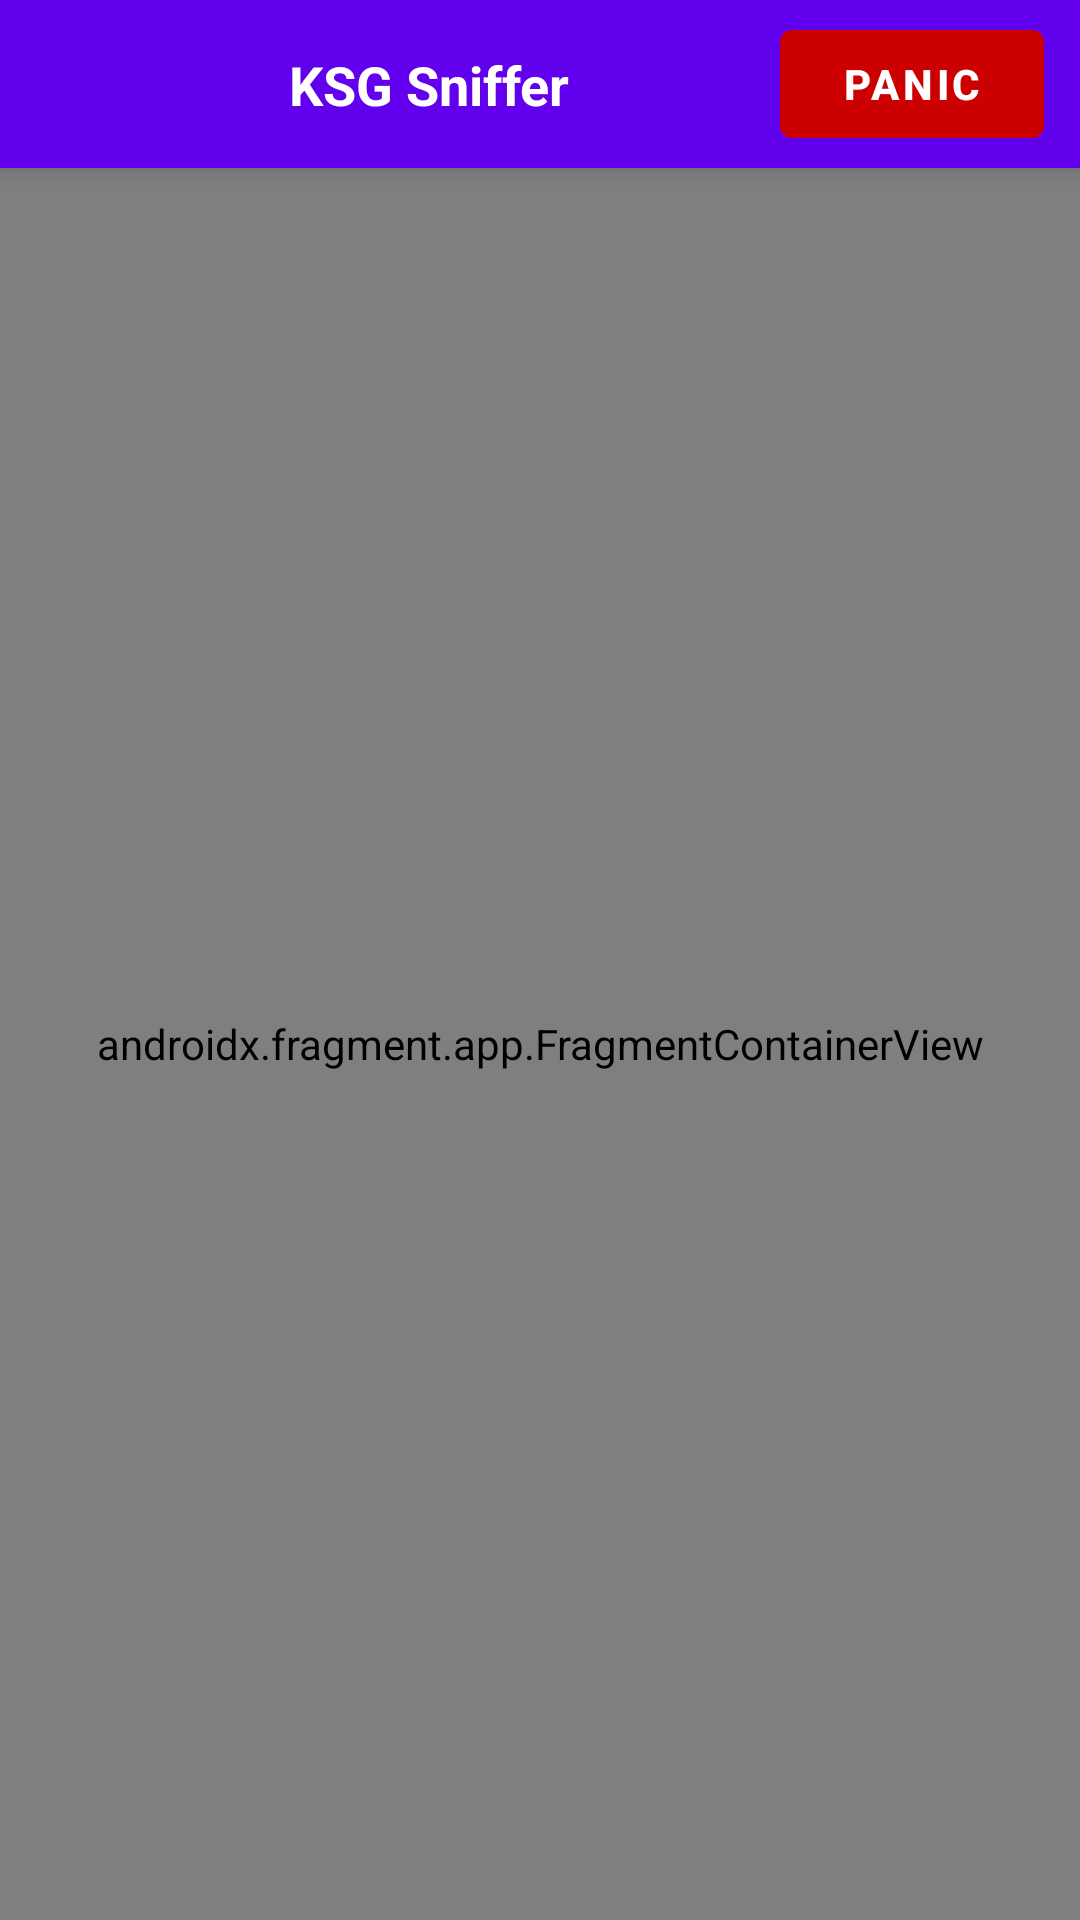

Write the Android layout XML for this screen, with the resource values it uses.
<!-- AndroidManifest.xml: application theme Theme.ExternalService -->
<!-- res/layout/activity_main.xml -->
<?xml version="1.0" encoding="utf-8"?>
<androidx.drawerlayout.widget.DrawerLayout xmlns:android="http://schemas.android.com/apk/res/android"
    xmlns:app="http://schemas.android.com/apk/res-auto"
    xmlns:tools="http://schemas.android.com/tools"
    android:id="@+id/drawer_layout"
    android:layout_width="match_parent"
    android:layout_height="match_parent"
    android:fitsSystemWindows="true"
    tools:openDrawer="start">

    <LinearLayout
        android:layout_width="match_parent"
        android:layout_height="match_parent"
        android:orientation="vertical">

        <com.google.android.material.appbar.MaterialToolbar
            android:id="@+id/toolbar"
            android:layout_width="match_parent"
            android:layout_height="?attr/actionBarSize"
            android:background="?attr/colorPrimary"
            android:elevation="4dp"
            android:theme="@style/ThemeOverlay.MaterialComponents.Dark.ActionBar"
            app:contentInsetStart="0dp"
            app:contentInsetStartWithNavigation="0dp"
            app:popupTheme="@style/ThemeOverlay.MaterialComponents.Light">

            <androidx.constraintlayout.widget.ConstraintLayout
                android:layout_width="match_parent"
                android:layout_height="match_parent">

                
                <View
                    android:id="@+id/status_led"
                    android:layout_width="14dp"
                    android:layout_height="14dp"
                    android:layout_marginStart="12dp"
                    android:background="@drawable/led_circle"
                    app:layout_constraintBottom_toBottomOf="parent"
                    app:layout_constraintStart_toStartOf="parent"
                    app:layout_constraintTop_toTopOf="parent" />

                
                <TextView
                    android:id="@+id/toolbar_title"
                    android:layout_width="0dp"
                    android:layout_height="wrap_content"
                    android:layout_marginHorizontal="16dp"
                    android:gravity="center"
                    android:text="KSG Sniffer"
                    android:textColor="@android:color/white"
                    android:textSize="18sp"
                    android:textStyle="bold"
                    app:layout_constraintBottom_toBottomOf="parent"
                    app:layout_constraintEnd_toStartOf="@+id/btn_panic"
                    app:layout_constraintStart_toEndOf="@+id/status_led"
                    app:layout_constraintTop_toTopOf="parent" />

                
                <com.google.android.material.button.MaterialButton
                    android:id="@+id/btn_panic"
                    android:layout_width="wrap_content"
                    android:layout_height="wrap_content"
                    android:layout_marginEnd="12dp"
                    android:text="PANIC"
                    android:textColor="@android:color/white"
                    android:textStyle="bold"
                    app:backgroundTint="@android:color/holo_red_dark"
                    app:cornerRadius="4dp"
                    app:rippleColor="@android:color/white"
                    app:layout_constraintBottom_toBottomOf="parent"
                    app:layout_constraintEnd_toEndOf="parent"
                    app:layout_constraintTop_toTopOf="parent" />

            </androidx.constraintlayout.widget.ConstraintLayout>

        </com.google.android.material.appbar.MaterialToolbar>

        <androidx.fragment.app.FragmentContainerView
            android:id="@+id/nav_host_fragment"
            android:name="androidx.navigation.fragment.NavHostFragment"
            android:layout_width="match_parent"
            android:layout_height="match_parent"
            app:defaultNavHost="true"
            app:navGraph="@navigation/nav_graph" />

    </LinearLayout>

    <com.google.android.material.navigation.NavigationView
        android:id="@+id/nav_view"
        android:layout_width="wrap_content"
        android:layout_height="match_parent"
        android:layout_gravity="start"
        android:fitsSystemWindows="true"
        app:headerLayout="@layout/nav_header"
        app:menu="@menu/drawer_menu" />

</androidx.drawerlayout.widget.DrawerLayout>
<!-- res/layout/nav_header.xml (included above) -->
<?xml version="1.0" encoding="utf-8"?>
<LinearLayout xmlns:android="http://schemas.android.com/apk/res/android"
    android:layout_width="match_parent"
    android:layout_height="176dp"
    android:background="?attr/colorPrimary"
    android:gravity="bottom"
    android:orientation="vertical"
    android:padding="16dp"
    android:theme="@style/ThemeOverlay.AppCompat.Dark">

    <ImageView
        android:layout_width="wrap_content"
        android:layout_height="wrap_content"
        android:paddingTop="8dp"
        android:src="@android:drawable/ic_menu_manage" />

    <TextView
        android:layout_width="match_parent"
        android:layout_height="wrap_content"
        android:paddingTop="8dp"
        android:text="KSG CAN Sniffer"
        android:textAppearance="@style/TextAppearance.AppCompat.Body1"
        android:textStyle="bold" />

    <TextView
        android:id="@+id/nav_header_status"
        android:layout_width="wrap_content"
        android:layout_height="wrap_content"
        android:text="Status: Disconnected" />

</LinearLayout>
<!-- resources referenced by this layout -->
<resources>
  <style name="Theme.ExternalService" parent="Theme.MaterialComponents.DayNight.NoActionBar">
          
          <item name="colorPrimary">@color/purple_500</item>
          <item name="colorPrimaryVariant">@color/purple_700</item>
          <item name="colorOnPrimary">@color/white</item>
          
          <item name="colorSecondary">@color/teal_200</item>
          <item name="colorSecondaryVariant">@color/teal_700</item>
          <item name="colorOnSecondary">@color/black</item>
          
          <item name="android:statusBarColor">?attr/colorPrimaryVariant</item>
          
      </style>
  <!-- not gathered from this repository: default colours our renderer supplied (Android Studio template values) -->
  <color name="purple_500">#FF6200EE</color>
  <color name="purple_700">#FF3700B3</color>
  <color name="teal_200">#FF03DAC5</color>
  <color name="teal_700">#FF018786</color>
  <color name="black">#FF000000</color>
  <color name="white">#FFFFFFFF</color>
</resources>
